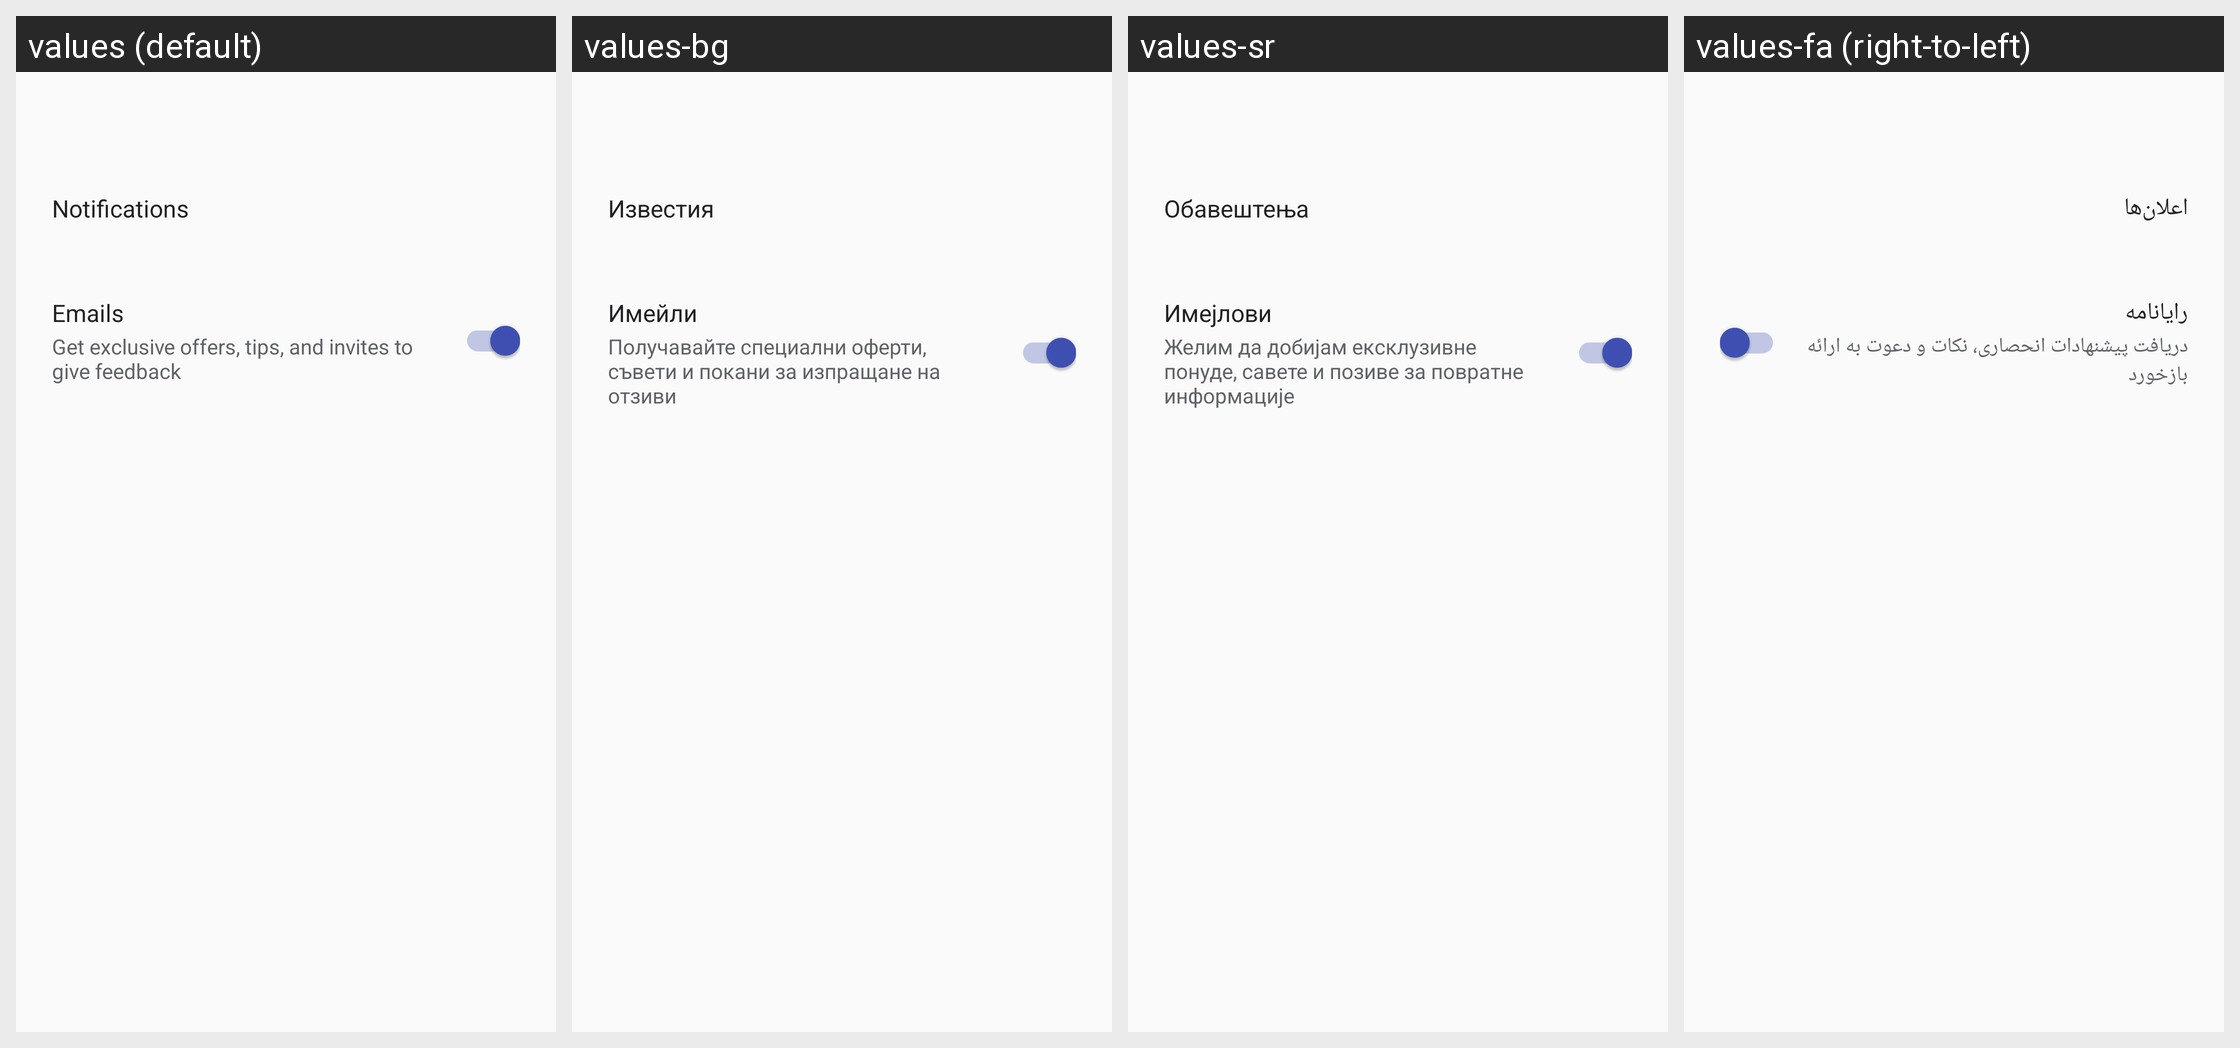

Strings drawn on this Android screen and how each of the app's shown locales translates them:
Android screen res/layout/notification_settings_activity.xml rendered under 4 locales, left to right: values (default), values-bg, values-sr, values-fa (right-to-left). Device: Nexus 5 (rendered at 1080×1920; each locale shown at half size, 540×960, under a caption strip naming it); theme Theme.MaterialComponents.DayNight.NoActionBar.
Other locales in the repository, not shown: values-af, values-am, values-ar, values-az, values-be, values-bn, values-bs, values-ca, values-cs, values-da, values-de, values-el, values-en-rAU, values-en-rCA, values-en-rGB, values-en-rIN, values-en-rSG, values-es, values-es-rUS, values-et, values-eu, values-fi, values-fr, values-fr-rCA, values-gl, values-gu, values-hi, values-hr, values-hu, values-hy, values-in, values-is, values-it, values-iw, values-ja, values-ka, values-kk, values-km, values-kn, values-ko, values-ky, values-lo, values-lt, values-lv, values-mk, values-ml, values-mn, values-mr, values-ms, values-my, values-nb, values-ne, values-nl, values-pa, values-pl, values-pt, values-pt-rBR, values-pt-rPT, values-ro, values-ru, values-si, values-sk, values-sl, values-sq, values-sv, values-sw, values-ta, values-te, values-th, values-tl, values-tr, values-uk, values-ur, values-uz, values-vi, values-zh-rCN, values-zh-rHK, values-zh-rTW, values-zu.
Strings drawn on this screen, with the default value and each locale's value (text and hints the layout hard-codes, and strings that could not be matched under every locale, appear in the picture but are not listed):

settings_notifications_label
  values: Notifications
  values-bg: Известия
  values-sr: Обавештења
  values-fa: اعلان‌ها

promo_emails_setting_label
  values: Emails
  values-bg: Имейли
  values-sr: Имејлови
  values-fa: رایانامه

promo_emails_setting_description
  values: Get exclusive offers, tips, and invites to give feedback
  values-bg: Получавайте специални оферти, съвети и покани за изпращане на отзиви
  values-sr: Желим да добијам ексклузивне понуде, савете и позиве за повратне информације
  values-fa: دریافت پیشنهادات انحصاری، نکات و دعوت به ارائه بازخورد
